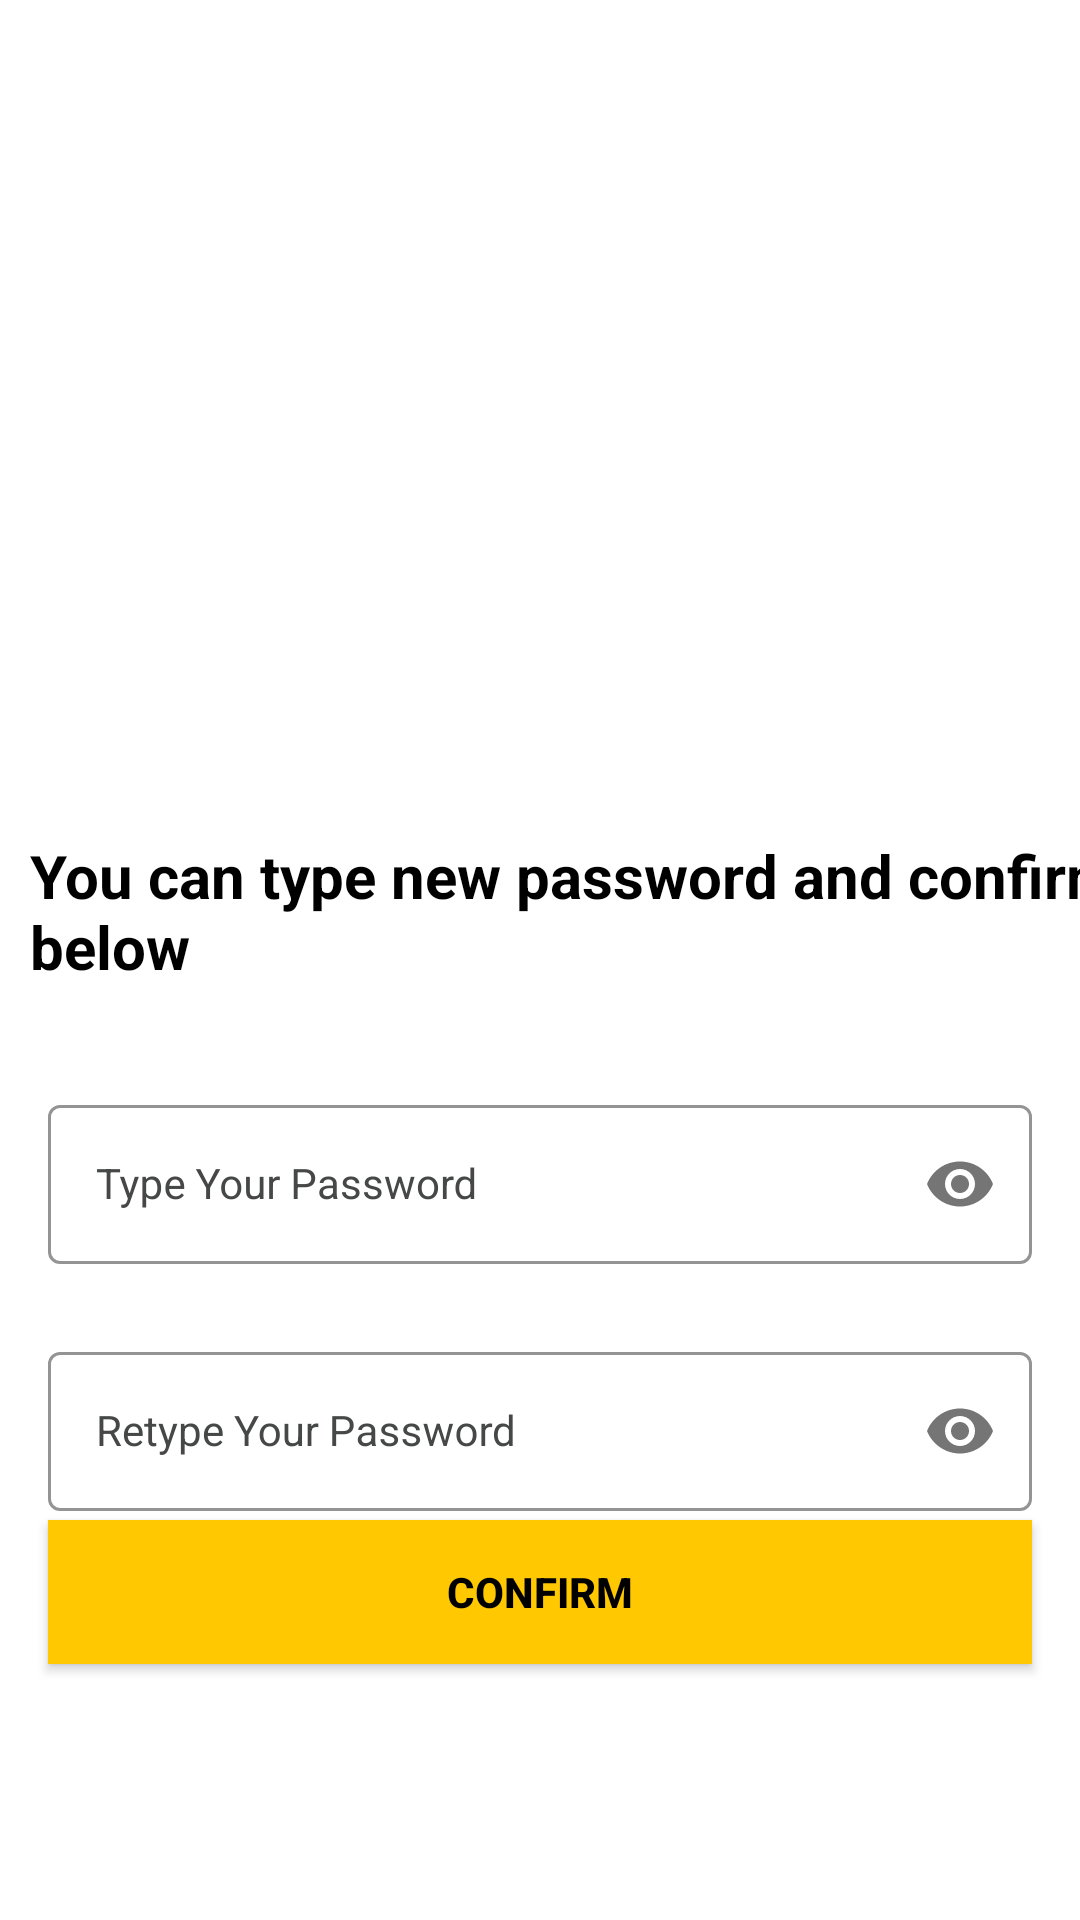

Layout XML and referenced resources for this Android screen:
<!-- AndroidManifest.xml: application theme Theme.MyKotlinApplication -->
<!-- res/layout/activity_reset_passwordctivity.xml -->
<?xml version="1.0" encoding="utf-8"?>
<androidx.constraintlayout.widget.ConstraintLayout xmlns:android="http://schemas.android.com/apk/res/android"
    xmlns:app="http://schemas.android.com/apk/res-auto"
    xmlns:tools="http://schemas.android.com/tools"
    android:layout_width="match_parent"
    android:layout_height="match_parent"
    android:background="@drawable/bgfarm"
    tools:context=".loginsignup.ResetPasswordctivity">

    <TextView
        android:id="@+id/displaytext"
        android:layout_width="413dp"
        android:layout_height="339dp"
        android:textStyle="bold"
        android:textSize="20dp"
        android:padding="10dp"
        android:gravity="bottom"
        android:textColor="@color/black"
        android:layout_marginBottom="150dp"
        android:text="@string/resetpage"
        tools:layout_editor_absoluteX="-2dp"
        tools:ignore="MissingConstraints" />



    <com.google.android.material.textfield.TextInputLayout
        android:id="@+id/passwordLayout"
        style="@style/LoginTextInputOuterFieldStyle"
        android:layout_width="match_parent"
        android:layout_height="wrap_content"
        android:layout_marginHorizontal="16dp"
        android:layout_marginTop="24dp"
        app:boxStrokeColor="@color/yellow"
        app:hintTextColor="@color/yellow"
        app:layout_constraintEnd_toEndOf="parent"
        app:layout_constraintHorizontal_bias="0.5"
        app:layout_constraintStart_toStartOf="parent"
        app:layout_constraintTop_toBottomOf="@id/displaytext"
        app:passwordToggleEnabled="true">

        <com.google.android.material.textfield.TextInputEditText
            android:id="@+id/passET"
            style="@style/LoginTextInputInnerFieldStyle"
            android:layout_width="match_parent"
            android:layout_height="wrap_content"
            android:hint="@string/enterpassword"
            android:inputType="textPassword" />
    </com.google.android.material.textfield.TextInputLayout>

    <com.google.android.material.textfield.TextInputLayout
        android:id="@+id/confirmPasswordLayout"
        style="@style/LoginTextInputOuterFieldStyle"
        android:layout_width="match_parent"
        android:layout_height="wrap_content"
        android:layout_marginHorizontal="16dp"
        android:layout_marginTop="24dp"
        app:boxStrokeColor="@color/yellow"
        app:hintTextColor="@color/yellow"
        app:layout_constraintEnd_toEndOf="parent"
        app:layout_constraintHorizontal_bias="0.5"
        app:layout_constraintStart_toStartOf="parent"
        app:layout_constraintTop_toBottomOf="@id/passwordLayout"
        app:passwordToggleEnabled="true">

        <com.google.android.material.textfield.TextInputEditText
            android:id="@+id/confirmPassEt"
            style="@style/LoginTextInputInnerFieldStyle"
            android:layout_width="match_parent"
            android:layout_height="wrap_content"
            android:hint="@string/reenterpassword"
            android:inputType="textPassword" />
    </com.google.android.material.textfield.TextInputLayout>

    <androidx.appcompat.widget.AppCompatButton
        android:id="@+id/button"
        android:layout_width="0dp"
        android:layout_height="wrap_content"
        android:layout_marginHorizontal="16dp"
        android:background="@color/yellow"
        android:text="@string/confirm"
        android:textColor="@color/black"
        android:textStyle="bold"
        app:layout_constraintBottom_toBottomOf="parent"
        app:layout_constraintEnd_toEndOf="parent"
        app:layout_constraintHorizontal_bias="0.5"
        app:layout_constraintStart_toStartOf="parent"
        app:layout_constraintTop_toBottomOf="@+id/passwordLayout" />

</androidx.constraintlayout.widget.ConstraintLayout>
<!-- resources referenced by this layout -->
<resources>
  <color name="black">#FF000000</color>
  <color name="yellow">#FFC801</color>
  <!-- drawable bgfarm: png bitmap (mipmap-hdpi, 650539 bytes) -->
  <string name="confirm">Confirm</string>
  <string name="enterpassword">Type Your Password</string>
  <string name="reenterpassword">Retype Your Password</string>
  <string name="resetpage">You can type new password and confirm it below</string>
  <style name="LoginTextInputInnerFieldStyle" parent="Widget.MaterialComponents.TextInputLayout.OutlinedBox">
          <item name="android:layout_width">match_parent</item>
          <item name="android:layout_height">wrap_content</item>
          <item name="android:textColor">@color/black</item>
          <item name="android:textColorHint">@color/black</item>
          <item name="android:maxLines">1</item>
          <item name="android:textSize">14sp</item>
          <item name="android:singleLine">true</item>
          <item name="android:hint">Enter OTP</item>
      </style>
  <style name="LoginTextInputOuterFieldStyle" parent="Widget.MaterialComponents.TextInputLayout.OutlinedBox">
          <item name="android:layout_width">match_parent</item>
          <item name="android:layout_height">wrap_content</item>
          <item name="android:layout_marginTop">15dp</item>
          <item name="android:layout_marginBottom">15dp</item>
          <item name="android:textColorHint">@color/custom_color_text_secondary</item>
      </style>
  <style name="Theme.MyKotlinApplication" parent="Theme.MaterialComponents.DayNight.NoActionBar">
          
          <item name="colorPrimary">@color/yellow</item>
          <item name="colorPrimaryVariant">@color/yellow</item>
          <item name="colorOnPrimary">@color/white</item>
          
          <item name="colorSecondary">@color/teal_200</item>
          <item name="colorSecondaryVariant">@color/teal_700</item>
          <item name="colorOnSecondary">@color/black</item>
          <item name="android:statusBarColor">@color/yellow</item>
          
          
         
          
      </style>
  <color name="custom_color_text_secondary">#464747</color>
  <color name="white">#FFFFFFFF</color>
  <color name="teal_200">#FF03DAC5</color>
  <color name="teal_700">#FF018786</color>
</resources>
